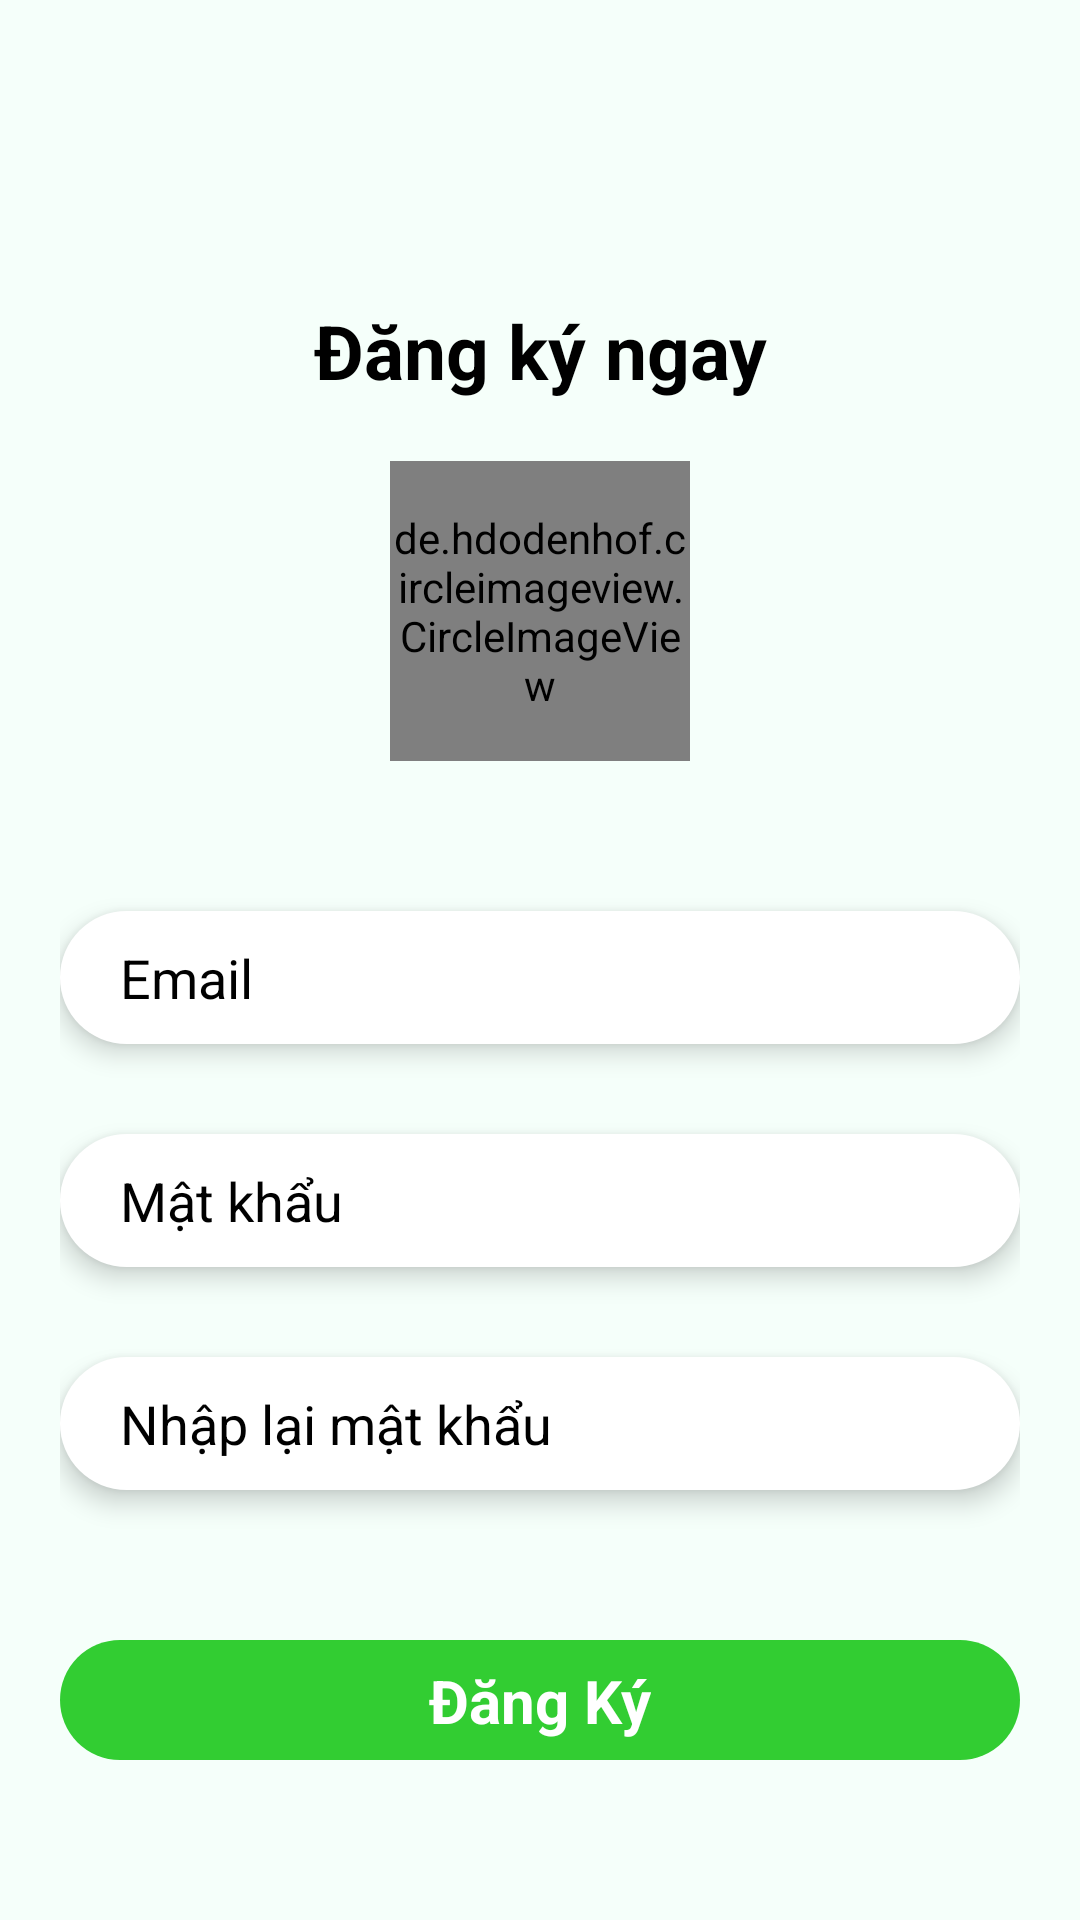

The Android layout XML behind this screen, and the referenced resources:
<!-- AndroidManifest.xml: application theme Theme.ThựcPhẩmNhanh -->
<!-- res/layout/activity_sign_up.xml -->
<?xml version="1.0" encoding="utf-8"?>
<androidx.constraintlayout.widget.ConstraintLayout xmlns:android="http://schemas.android.com/apk/res/android"
    xmlns:app="http://schemas.android.com/apk/res-auto"
    xmlns:tools="http://schemas.android.com/tools"
    android:layout_width="match_parent"
    android:layout_height="match_parent"
    android:padding="20dp"
    android:background="#f5fffa"
    tools:context=".SignUp">

    <androidx.constraintlayout.widget.ConstraintLayout
        android:layout_width="match_parent"
        android:layout_height="wrap_content"
        android:id="@+id/dangky"
        app:layout_constraintTop_toTopOf="parent"
        android:layout_marginTop="80dp">
        <de.hdodenhof.circleimageview.CircleImageView
            android:layout_width="100dp"
            android:layout_height="100dp"
            android:src="@drawable/user"
            android:id="@+id/imageuser"
            app:layout_constraintStart_toStartOf="parent"
            app:layout_constraintEnd_toEndOf="parent"
            android:layout_marginTop="20dp"
            app:layout_constraintTop_toBottomOf="@id/title"
            tools:ignore="MissingConstraints" />

        <TextView

            android:layout_width="match_parent"
            android:layout_height="wrap_content"
            android:text="Đăng ký ngay"
            android:textStyle="bold"
            android:textSize="25dp"
            android:textColor="@color/black"
            android:textAlignment="center"
            android:id="@+id/title"
            tools:ignore="MissingConstraints" />
        <EditText
            android:id="@+id/username"
            android:background="@drawable/khung_edittext_1"
            android:layout_width="match_parent"
            android:layout_height="wrap_content"
            app:layout_constraintTop_toBottomOf="@+id/imageuser"
            android:layout_marginTop="50dp"
            android:hint="Email"
            android:paddingLeft="20dp"
            android:elevation="5dp"
            android:inputType="textEmailAddress"
            android:textColorHint="@color/black"/>
        <EditText
            android:background="@drawable/khung_edittext_1"
            android:id="@+id/password"
            android:layout_width="match_parent"
            android:layout_height="wrap_content"
            app:layout_constraintTop_toBottomOf="@+id/username"
            android:layout_marginTop="30dp"
            android:hint="Mật khẩu"
            android:paddingLeft="20dp"
            android:elevation="5dp"
            android:inputType="textPassword"
            android:textColorHint="@color/black"/>
        <EditText
            android:background="@drawable/khung_edittext_1"
            android:id="@+id/repassword"
            android:paddingLeft="20dp"
            android:layout_width="match_parent"
            android:layout_height="wrap_content"
            app:layout_constraintTop_toBottomOf="@+id/password"
            android:layout_marginTop="30dp"
            android:hint="Nhập lại mật khẩu"
            android:elevation="5dp"
            android:inputType="textPassword"
            android:textColorHint="@color/black"/>

        <ImageButton
            android:layout_width="match_parent"
            android:layout_height="40dp"
            android:id="@+id/btndangky"
            android:background="@drawable/botron_button"
            app:layout_constraintTop_toBottomOf="@+id/repassword"
            android:layout_marginTop="50dp"
            app:layout_constraintStart_toStartOf="parent"
            app:layout_constraintEnd_toEndOf="parent"/>
        <TextView
            android:layout_width="wrap_content"
            android:layout_height="wrap_content"
            app:layout_constraintTop_toTopOf="@+id/btndangky"
            app:layout_constraintStart_toStartOf="parent"
            app:layout_constraintEnd_toEndOf="parent"
            android:text="Đăng Ký"
            android:textColor="@color/white"
            android:textStyle="bold"
            android:textSize="20dp"
            app:layout_constraintBottom_toBottomOf="@id/btndangky"
            tools:ignore="MissingConstraints" />

    </androidx.constraintlayout.widget.ConstraintLayout>
    <androidx.constraintlayout.widget.ConstraintLayout
        android:layout_width="wrap_content"
        android:layout_height="wrap_content"
        app:layout_constraintStart_toStartOf="parent"
        app:layout_constraintEnd_toEndOf="parent"
        android:layout_marginTop="50dp"
        android:id="@+id/dangnhap"
        app:layout_constraintTop_toBottomOf="@+id/dangky">
        <TextView
            android:layout_width="wrap_content"
            android:layout_height="wrap_content"
            android:text="Đăng nhập ngay"
            android:textColor="@color/red"
            tools:ignore="MissingConstraints" />
    </androidx.constraintlayout.widget.ConstraintLayout>
</androidx.constraintlayout.widget.ConstraintLayout>
<!-- resources referenced by this layout -->
<resources>
  <color name="black">#FF000000</color>
  <color name="red">#ff0000</color>
  <color name="white">#FFFFFFFF</color>
  <!-- drawable botron_button (drawable) -->
  <?xml version="1.0" encoding="utf-8"?>
  <shape
      xmlns:android="http://schemas.android.com/apk/res/android"
      android:shape="rectangle">
  
      
      <solid
          android:color="#32cd32" >
      </solid>
  
      
  
  
      
      <padding
          android:left="10dp"
          android:top="10dp"
          android:right="10dp"
          android:bottom="10dp" >
      </padding>
  
      
      <corners
          android:radius="100dp" >
      </corners>
  
  </shape>
  <!-- drawable khung_edittext_1 (drawable) -->
  <?xml version="1.0" encoding="utf-8"?>
  <shape
      xmlns:android="http://schemas.android.com/apk/res/android"
  
      android:shape="rectangle">
  
      
      <solid
          android:color="@color/white" >
      </solid>
      
      <padding
          android:left="10dp"
          android:top="10dp"
          android:right="10dp"
          android:bottom="10dp" >
      </padding>
  
      
      <corners
          android:radius="50dp" >
      </corners>
  
  </shape>
  <style name="Theme.ThựcPhẩmNhanh" parent="Theme.MaterialComponents.DayNight.DarkActionBar">
          
          <item name="colorPrimary">#0F9D58</item>
  
  
      </style>
</resources>
